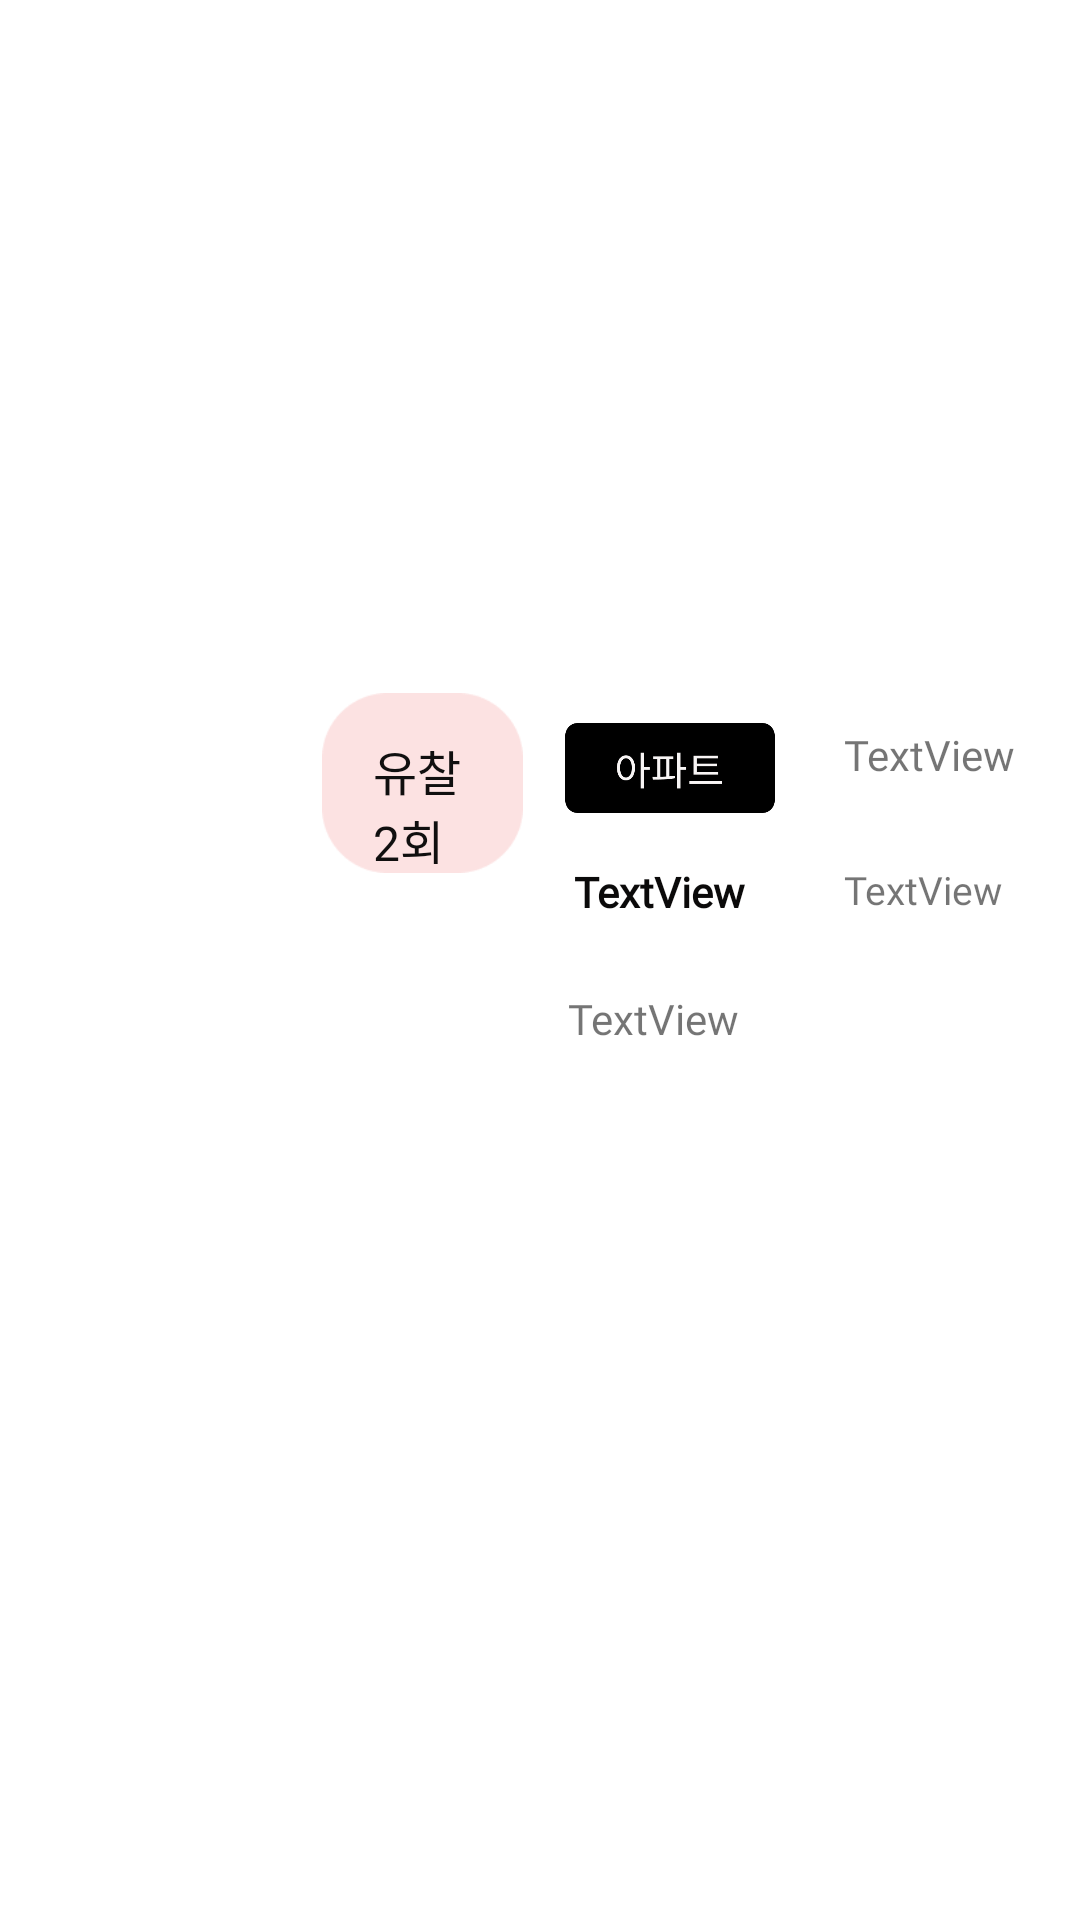

This screen was rendered from an Android layout file. Write that file and the resources it references.
<!-- AndroidManifest.xml: application theme Theme.TogetherAuction -->
<!-- res/layout/activity_prac22.xml -->
<?xml version="1.0" encoding="utf-8"?>
<androidx.constraintlayout.widget.ConstraintLayout xmlns:android="http://schemas.android.com/apk/res/android"
    xmlns:app="http://schemas.android.com/apk/res-auto"
    xmlns:tools="http://schemas.android.com/tools"

    android:layout_width="wrap_content"
    android:layout_height="wrap_content">

    <androidx.constraintlayout.widget.ConstraintLayout
        android:id="@+id/constraintLayout"
        android:layout_width="414dp"
        android:layout_height="178dp"
        app:layout_constraintBottom_toBottomOf="parent"
        app:layout_constraintEnd_toEndOf="parent"
        app:layout_constraintStart_toStartOf="parent"
        app:layout_constraintTop_toTopOf="parent">

        <LinearLayout
            android:id="@+id/linearLayout"
            android:layout_width="212dp"
            android:layout_height="0dp"
            android:orientation="vertical"
            app:layout_constraintBottom_toBottomOf="parent"
            app:layout_constraintEnd_toEndOf="parent"
            app:layout_constraintTop_toTopOf="parent">

            <LinearLayout
                android:layout_width="match_parent"
                android:layout_height="match_parent"
                android:layout_weight="1"
                android:orientation="vertical">

                <LinearLayout
                    android:layout_width="match_parent"
                    android:layout_height="match_parent"
                    android:layout_weight="1"
                    android:orientation="horizontal">

                    <LinearLayout
                        android:layout_width="match_parent"
                        android:layout_height="match_parent"
                        android:layout_weight="1"
                        android:orientation="horizontal">

                        <ImageView
                            android:id="@+id/imageView29"
                            android:layout_width="30dp"
                            android:layout_height="30dp"
                            android:layout_marginTop="10dp"
                            android:layout_marginRight="10dp"
                            android:layout_weight="1"
                            app:srcCompat="@drawable/apart_mini" />
                    </LinearLayout>

                    <LinearLayout
                        android:layout_width="match_parent"
                        android:layout_height="match_parent"
                        android:layout_weight="1"
                        android:orientation="horizontal">

                        <TextView
                            android:id="@+id/tv_sellDate"
                            android:layout_width="match_parent"
                            android:layout_height="match_parent"
                            android:layout_marginTop="11dp"
                            android:layout_weight="1"
                            android:fontFamily="@font/sb"
                            android:text="TextView" />
                    </LinearLayout>
                </LinearLayout>

                <LinearLayout
                    android:layout_width="match_parent"
                    android:layout_height="match_parent"
                    android:layout_weight="1"
                    android:orientation="horizontal">

                    <LinearLayout
                        android:layout_width="match_parent"
                        android:layout_height="match_parent"
                        android:layout_weight="1"
                        android:orientation="horizontal">

                        <TextView
                            android:id="@+id/tv_lowPrice"
                            android:layout_width="wrap_content"
                            android:layout_height="wrap_content"
                            android:layout_marginLeft="16dp"
                            android:layout_marginTop="12dp"
                            android:layout_weight="1"
                            android:fontFamily="@font/sb"
                            android:text="TextView"
                            android:textColor="#0B0A0A"
                            android:textStyle="bold" />
                    </LinearLayout>

                    <LinearLayout
                        android:layout_width="match_parent"
                        android:layout_height="match_parent"
                        android:layout_weight="1"
                        android:orientation="horizontal">

                        <TextView
                            android:id="@+id/tv_gjpyeong"
                            android:layout_width="wrap_content"
                            android:layout_height="wrap_content"
                            android:layout_marginTop="12dp"
                            android:layout_weight="1"
                            android:fontFamily="@font/sb"
                            android:text="TextView"
                            android:textSize="13sp" />
                    </LinearLayout>
                </LinearLayout>
            </LinearLayout>

            <LinearLayout
                android:layout_width="match_parent"
                android:layout_height="match_parent"
                android:layout_weight="1"
                android:orientation="vertical">

                <TextView
                    android:id="@+id/tv_haveList"
                    android:layout_width="match_parent"
                    android:layout_height="match_parent"
                    android:layout_marginLeft="14dp"
                    android:layout_marginTop="10dp"
                    android:fontFamily="@font/sb"
                    android:text="TextView" />
            </LinearLayout>
        </LinearLayout>

        <ImageView
            android:id="@+id/iv"
            android:layout_width="wrap_content"
            android:layout_height="wrap_content"
            android:adjustViewBounds="true"
            app:layout_constraintBottom_toBottomOf="parent"
            app:layout_constraintEnd_toStartOf="@+id/linearLayout"
            app:layout_constraintStart_toStartOf="parent"
            app:layout_constraintTop_toTopOf="parent"
            tools:srcCompat="@tools:sample/avatars" />

        <ImageView
            android:id="@+id/iv2123123"
            android:layout_width="67dp"
            android:layout_height="60dp"
            app:layout_constraintBottom_toBottomOf="parent"
            app:layout_constraintEnd_toStartOf="@+id/linearLayout"
            app:layout_constraintHorizontal_bias="0.992"
            app:layout_constraintStart_toStartOf="parent"
            app:layout_constraintTop_toTopOf="parent"
            app:layout_constraintVertical_bias="0.0"
            app:srcCompat="@drawable/yuchal_iv" />

        <TextView
            android:id="@+id/tv4"
            android:layout_width="40dp"
            android:layout_height="43dp"
            android:layout_marginLeft="25dp"

            android:layout_marginBottom="15dp"
            android:fontFamily="@font/sb"
            android:text="유찰 2회"
            android:textColor="#100F0F"
            android:textColorHighlight="#F8F3F3"
            android:textSize="16sp"
            app:layout_constraintBottom_toBottomOf="parent"
            app:layout_constraintEnd_toStartOf="@+id/linearLayout"
            app:layout_constraintHorizontal_bias="0.919"
            app:layout_constraintStart_toStartOf="parent"
            app:layout_constraintTop_toTopOf="parent"
            app:layout_constraintVertical_bias="0.118" />
    </androidx.constraintlayout.widget.ConstraintLayout>

</androidx.constraintlayout.widget.ConstraintLayout>
<!-- resources referenced by this layout -->
<resources>
  <!-- drawable apart_mini: png bitmap (drawable, 7462 bytes) -->
  <!-- drawable yuchal_iv: png bitmap (drawable, 2055 bytes) -->
  <style name="Theme.TogetherAuction" parent="Theme.MaterialComponents.DayNight.NoActionBar">
          
          <item name="android:windowActivityTransitions">true</item>
          <item name="colorPrimary">@color/purple_500</item>
          <item name="colorPrimaryVariant">@color/purple_700</item>
          <item name="colorOnPrimary">@color/white</item>
          
          <item name="colorSecondary">@color/teal_200</item>
          <item name="colorSecondaryVariant">@color/teal_700</item>
          <item name="colorOnSecondary">@color/black</item>
          
          <item name="android:statusBarColor" tools:targetApi="l">?attr/colorPrimaryVariant</item>
          
      </style>
  <!-- not gathered from this repository: default colours our renderer supplied (Android Studio template values) -->
  <color name="purple_500">#FF6200EE</color>
  <color name="purple_700">#FF3700B3</color>
  <color name="teal_200">#FF03DAC5</color>
  <color name="teal_700">#FF018786</color>
  <color name="black">#FF000000</color>
  <color name="white">#FFFFFFFF</color>
</resources>
